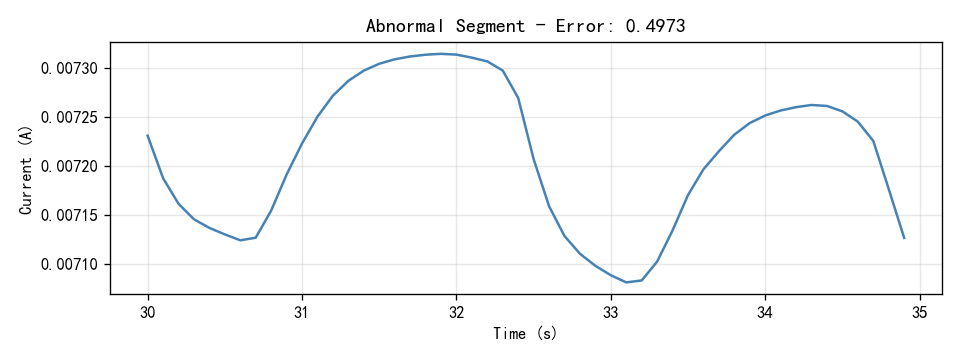

Source data for this figure (header and first rows):
Time(S), Current(A)
30.0, 0.007231
30.1, 0.007187
30.2, 0.007161
30.3, 0.007145
30.4, 0.007137
30.5, 0.00713
30.6, 0.007124
30.7, 0.007127
30.8, 0.007154
30.9, 0.007191
31.0, 0.007223
31.1, 0.00725
31.2, 0.007271
31.3, 0.007286
31.4, 0.007297
31.5, 0.007304
31.6, 0.007308
31.7, 0.007311
31.8, 0.007313
31.9, 0.007314
32.0, 0.007313
32.1, 0.00731
32.2, 0.007306
32.3, 0.007297
32.4, 0.007269
32.5, 0.007207
32.6, 0.007159
32.7, 0.007128
32.8, 0.00711
32.9, 0.007098
33.0, 0.007089
33.1, 0.007081
33.2, 0.007083
33.3, 0.007102
33.4, 0.007134
33.5, 0.00717
33.6, 0.007196
33.7, 0.007215
33.8, 0.007232
33.9, 0.007243
34.0, 0.007251
34.1, 0.007256
34.2, 0.00726
34.3, 0.007262
34.4, 0.007261
34.5, 0.007255
34.6, 0.007245
34.7, 0.007225
34.8, 0.007176
34.9, 0.007127
